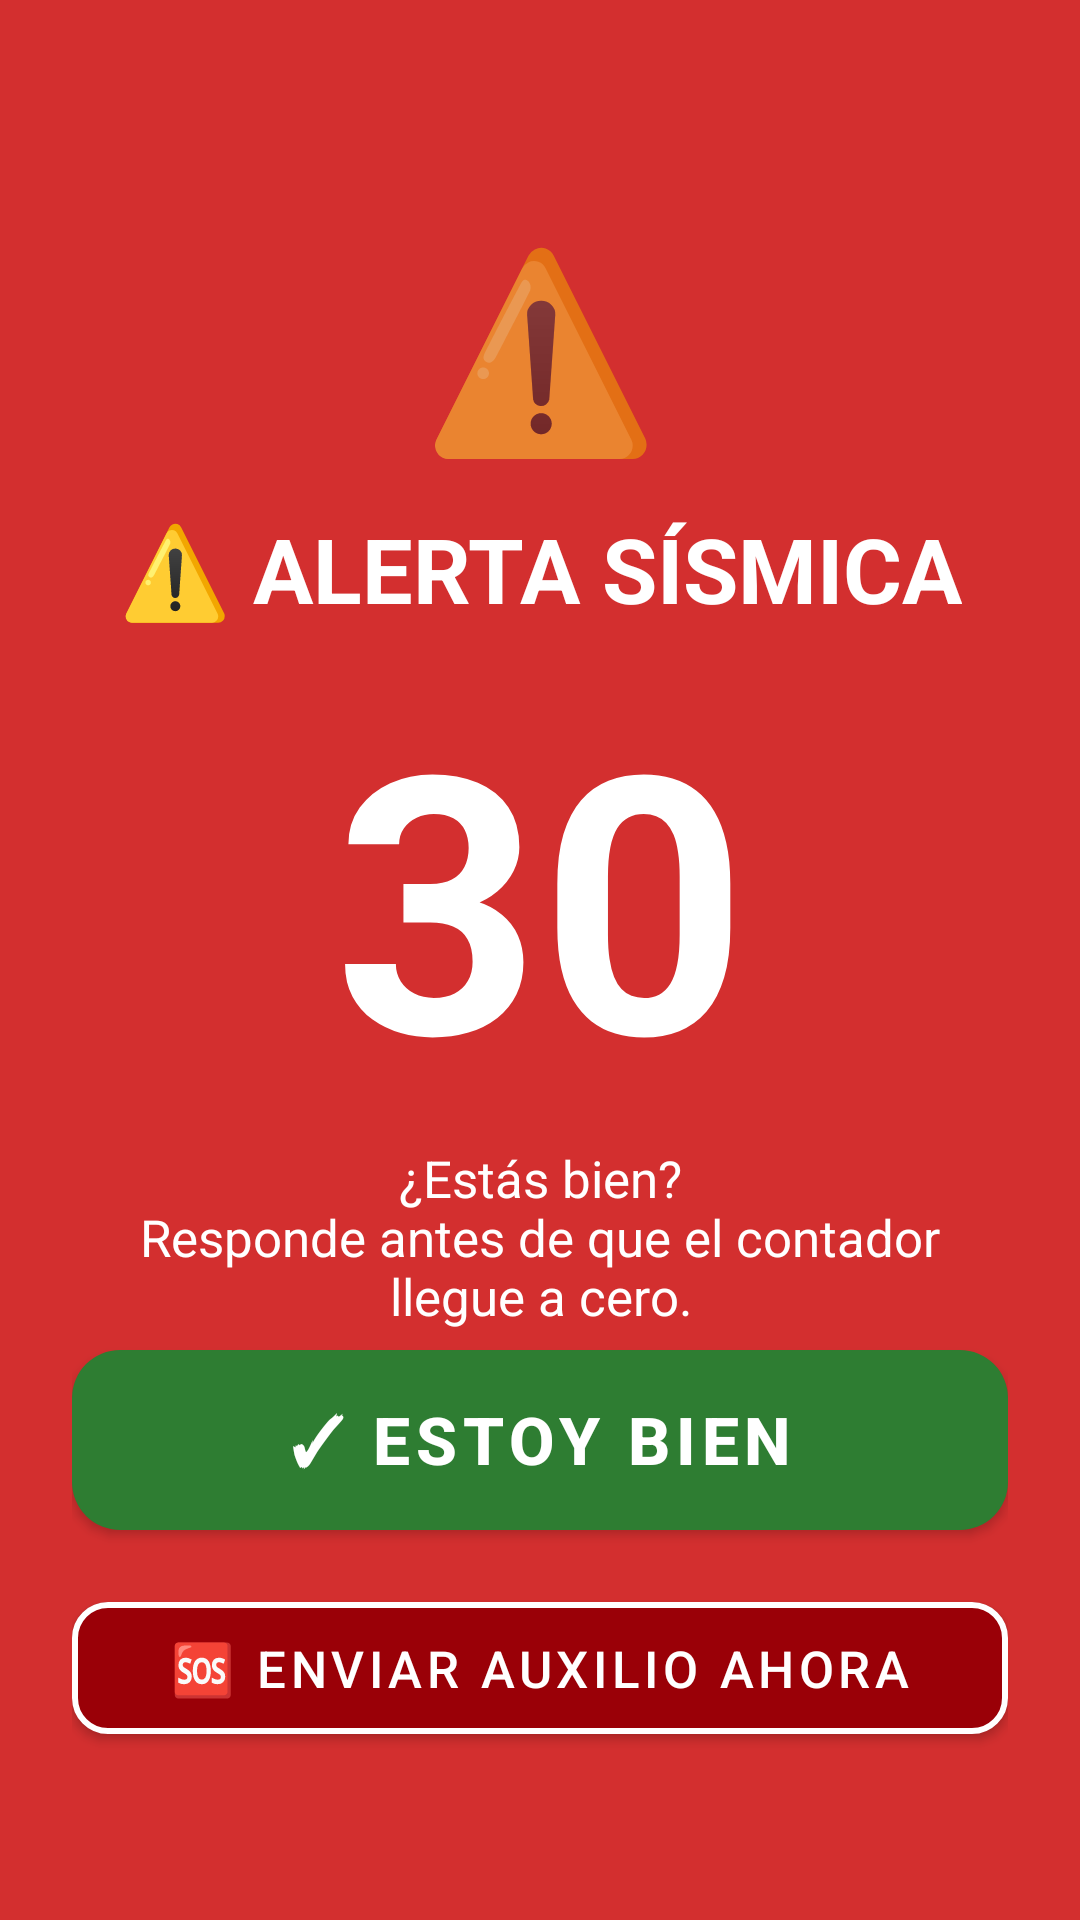

Here is an Android app screen rendered from its layout file. Give the layout XML and the strings, colors and styles it references.
<!-- AndroidManifest.xml: activity theme Theme.SOSvital.Alert -->
<!-- res/layout/activity_alert.xml -->
<?xml version="1.0" encoding="utf-8"?>
<androidx.constraintlayout.widget.ConstraintLayout
    xmlns:android="http://schemas.android.com/apk/res/android"
    xmlns:app="http://schemas.android.com/apk/res-auto"
    android:layout_width="match_parent"
    android:layout_height="match_parent"
    android:background="@color/red_primary"
    android:keepScreenOn="true"
    android:padding="24dp">

    
    <TextView
        android:id="@+id/tvIcon"
        android:layout_width="wrap_content"
        android:layout_height="wrap_content"
        android:text="⚠️"
        android:textSize="64sp"
        app:layout_constraintTop_toTopOf="parent"
        app:layout_constraintStart_toStartOf="parent"
        app:layout_constraintEnd_toEndOf="parent"
        android:layout_marginTop="48dp" />

    
    <TextView
        android:id="@+id/tvTitle"
        android:layout_width="wrap_content"
        android:layout_height="wrap_content"
        android:text="@string/alert_title"
        android:textColor="@color/white"
        android:textSize="30sp"
        android:textStyle="bold"
        android:gravity="center"
        app:layout_constraintTop_toBottomOf="@id/tvIcon"
        app:layout_constraintStart_toStartOf="parent"
        app:layout_constraintEnd_toEndOf="parent"
        android:layout_marginTop="12dp" />

    
    <TextView
        android:id="@+id/tvCountdown"
        android:layout_width="wrap_content"
        android:layout_height="wrap_content"
        android:text="30"
        android:textColor="@color/white"
        android:textSize="120sp"
        android:textStyle="bold"
        android:gravity="center"
        app:layout_constraintTop_toBottomOf="@id/tvTitle"
        app:layout_constraintStart_toStartOf="parent"
        app:layout_constraintEnd_toEndOf="parent"
        android:layout_marginTop="8dp" />

    
    <TextView
        android:id="@+id/tvSubtitle"
        android:layout_width="0dp"
        android:layout_height="wrap_content"
        android:text="@string/alert_subtitle"
        android:textColor="@color/white"
        android:textSize="17sp"
        android:gravity="center"
        app:layout_constraintTop_toBottomOf="@id/tvCountdown"
        app:layout_constraintStart_toStartOf="parent"
        app:layout_constraintEnd_toEndOf="parent"
        android:layout_marginTop="4dp" />

    
    <TextView
        android:id="@+id/tvStatus"
        android:layout_width="0dp"
        android:layout_height="wrap_content"
        android:text=""
        android:textColor="@color/white"
        android:textSize="15sp"
        android:gravity="center"
        android:visibility="gone"
        app:layout_constraintTop_toBottomOf="@id/tvSubtitle"
        app:layout_constraintStart_toStartOf="parent"
        app:layout_constraintEnd_toEndOf="parent"
        android:layout_marginTop="12dp" />

    
    <com.google.android.material.button.MaterialButton
        android:id="@+id/btnEstoyBien"
        android:layout_width="0dp"
        android:layout_height="72dp"
        android:text="@string/im_ok"
        android:textSize="22sp"
        android:textStyle="bold"
        android:textColor="@color/white"
        app:backgroundTint="@color/green_ok"
        app:cornerRadius="16dp"
        app:layout_constraintBottom_toTopOf="@id/btnAyudaYa"
        app:layout_constraintStart_toStartOf="parent"
        app:layout_constraintEnd_toEndOf="parent"
        android:layout_marginBottom="12dp" />

    
    <com.google.android.material.button.MaterialButton
        android:id="@+id/btnAyudaYa"
        android:layout_width="0dp"
        android:layout_height="56dp"
        android:text="@string/send_help_now"
        android:textSize="17sp"
        android:textColor="@color/white"
        app:backgroundTint="@color/red_dark"
        app:strokeColor="@color/white"
        app:strokeWidth="2dp"
        app:cornerRadius="12dp"
        app:layout_constraintBottom_toBottomOf="parent"
        app:layout_constraintStart_toStartOf="parent"
        app:layout_constraintEnd_toEndOf="parent"
        android:layout_marginBottom="32dp" />

</androidx.constraintlayout.widget.ConstraintLayout>
<!-- resources referenced by this layout -->
<resources>
  <color name="green_ok">#2E7D32</color>
  <color name="red_dark">#9A0007</color>
  <color name="red_primary">#D32F2F</color>
  <color name="white">#FFFFFF</color>
  <string name="alert_subtitle">¿Estás bien?\nResponde antes de que el contador llegue a cero.</string>
  <string name="alert_title">⚠️ ALERTA SÍSMICA</string>
  <string name="im_ok">✓ ESTOY BIEN</string>
  <string name="send_help_now">🆘 ENVIAR AUXILIO AHORA</string>
  <style name="Theme.SOSvital.Alert" parent="Theme.MaterialComponents.DayNight.NoActionBar">
          <item name="android:windowFullscreen">true</item>
          <item name="android:windowBackground">@color/red_primary</item>
          <item name="android:statusBarColor">@color/red_dark</item>
          <item name="android:navigationBarColor">@color/red_dark</item>
      </style>
</resources>
